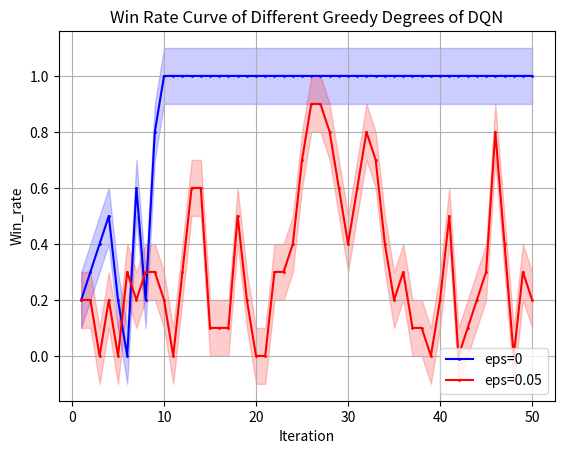

The script that saved this image:
import matplotlib.pyplot as plt
from matplotlib.font_manager import FontProperties
"""
missile 4500 
DQN eps=0 y_1
DQN eps=0.05 y_2
"""
# 设置中文字体
import numpy as np

# 示例数据
x = np.array(list(range(1, 51)))
y_1 = np.array([0.2, 0.3, 0.4, 0.5, 0.2, 0, 0.6, 0.2, 0.8])
y_1 = np.concatenate((y_1, np.full(41, 1)))
y_2 = np.array([2, 2, 0, 2, 0, 3, 2, 3, 3, 2, 0, 3, 6, 6, 1, 1, 1, 5, 2, 0, 0, 3, 3, 4, 7, 9, 9, 8, 6, 4, 6, 8, 7, 4, 2, 3, 1, 1, 0, 2, 5, 0, 1, 2, 3, 8, 4, 0, 3, 2])
y_2 = np.array([i * 0.1 for i in y_2])
# 示例数据
# 创建折线图
plt.plot(x, y_1, marker='o', linestyle='-', color='b', label='eps=0',markersize=1)
plt.plot(x, y_2, marker='o', linestyle='-', color='r', label='eps=0.05',markersize=1)
shadow_width = 0.1  # 阴影宽度
y_1_upper = y_1 + shadow_width
y_1_lower = y_1 - shadow_width
y_2_upper = y_2 + shadow_width
y_2_lower = y_2 - shadow_width

# 填充阴影
plt.fill_between(x, y_1_upper, y_1_lower, color='b', alpha=0.2)
plt.fill_between(x, y_2_upper, y_2_lower, color='r', alpha=0.2)
# 添加标题和标签
plt.title('Win Rate Curve of Different Greedy Degrees of DQN')
plt.xlabel('Iteration')
plt.ylabel('Win_rate')
# 添加网格
plt.grid(True)
# 显示图例
plt.legend(loc='lower right')
# 显示图表
plt.show()

